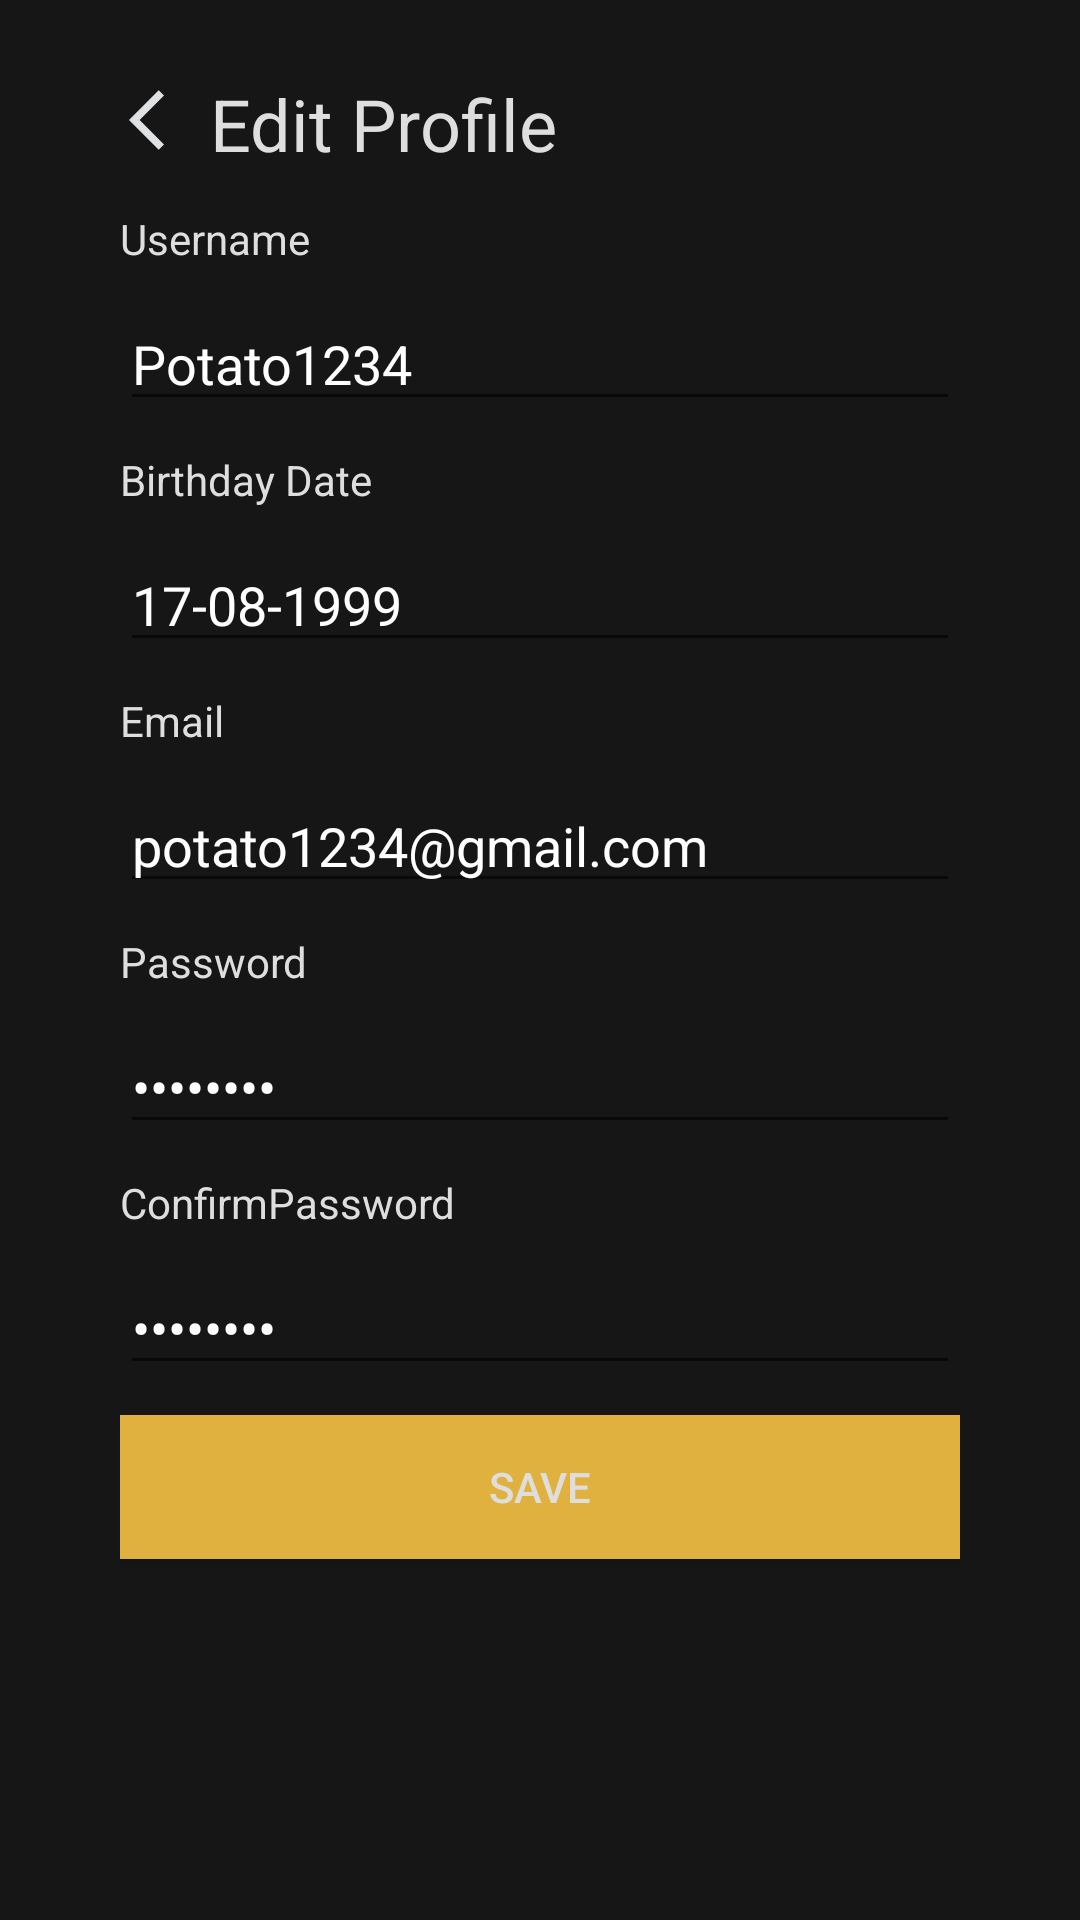

Write the Android layout XML for this screen, with the resource values it uses.
<!-- AndroidManifest.xml: application theme Theme.Gamicality -->
<!-- res/layout/editprofile.xml -->
<?xml version="1.0" encoding="utf-8"?>
<androidx.constraintlayout.widget.ConstraintLayout xmlns:android="http://schemas.android.com/apk/res/android"
    xmlns:app="http://schemas.android.com/apk/res-auto"
    xmlns:tools="http://schemas.android.com/tools"
    android:layout_width="match_parent"
    android:layout_height="match_parent">

    <LinearLayout
        android:id="@+id/linearLayout"
        android:layout_width="match_parent"
        android:layout_height="match_parent"
        android:layout_marginLeft="40dp"
        android:layout_marginRight="40dp"
        android:layout_marginTop="10dp"
        android:orientation="vertical"
        app:layout_constraintBottom_toBottomOf="parent"
        app:layout_constraintEnd_toEndOf="parent"
        app:layout_constraintStart_toStartOf="parent">

        <LinearLayout
            android:layout_width="wrap_content"
            android:layout_height="wrap_content"
            android:orientation="horizontal">

            <ImageButton
                android:id="@+id/backbtneditprof"
                android:layout_width="30dp"
                android:layout_height="40dp"
                android:layout_marginTop="10dp"
                android:background="#161616"
                app:srcCompat="@drawable/back_icon" />

            <TextView
                android:id="@+id/textView"
                android:layout_width="match_parent"
                android:layout_height="wrap_content"
                android:layout_marginTop="15dp"
                android:text="Edit Profile"
                android:textSize="24sp" />
        </LinearLayout>

        <TextView
            android:id="@+id/Username"
            android:layout_width="match_parent"
            android:layout_height="wrap_content"
            android:layout_marginTop="10dp"
            android:text="Username" />

        <EditText
            android:id="@+id/UsernameInput"
            android:layout_width="match_parent"
            android:layout_height="wrap_content"
            android:layout_marginTop="10dp"
            android:ems="10"
            android:inputType="textPersonName"
            android:text="Potato1234"
            android:textColor="@color/white"
            android:textColorHint="@color/white" />

        <TextView
            android:id="@+id/BirthdayDate"
            android:layout_width="match_parent"
            android:layout_height="wrap_content"
            android:layout_marginTop="10dp"
            android:text="Birthday Date" />

        <EditText
            android:id="@+id/DateBirth"
            android:layout_width="match_parent"
            android:layout_height="wrap_content"
            android:layout_marginTop="10dp"
            android:ems="10"
            android:inputType="date"
            android:text="17-08-1999"
            android:textColor="@color/white"
            android:textColorHint="@color/white" />

        <TextView
            android:id="@+id/Email"
            android:layout_width="match_parent"
            android:layout_height="wrap_content"
            android:layout_marginTop="10dp"
            android:text="Email" />

        <EditText
            android:id="@+id/EmailInput"
            android:layout_width="match_parent"
            android:layout_height="wrap_content"
            android:layout_marginTop="10dp"
            android:ems="10"
            android:inputType="textEmailAddress"
            android:text="potato1234@gmail.com"
            android:textColor="@color/white"
            android:textColorHint="@color/white" />

        <TextView
            android:id="@+id/Password"
            android:layout_width="match_parent"
            android:layout_height="wrap_content"
            android:layout_marginTop="10dp"
            android:text="Password" />

        <EditText
            android:id="@+id/PasswordInput"
            android:layout_width="match_parent"
            android:layout_height="wrap_content"
            android:layout_marginTop="10dp"
            android:ems="10"
            android:inputType="textPassword"
            android:text="********"
            android:textColor="@android:color/white"
            android:textColorHint="@android:color/white" />

        <TextView
            android:id="@+id/ConfirmPassword"
            android:layout_width="match_parent"
            android:layout_height="wrap_content"
            android:layout_marginTop="10dp"
            android:text="ConfirmPassword" />

        <EditText
            android:id="@+id/ConfirmPasswordInput"
            android:layout_width="match_parent"
            android:layout_height="wrap_content"
            android:layout_marginTop="10dp"
            android:ems="10"
            android:inputType="textPassword"
            android:text="********"
            android:textColor="@android:color/white"
            android:textColorHint="@android:color/white" />

        <Button
            android:id="@+id/Savebtn"
            android:layout_width="match_parent"
            android:layout_height="wrap_content"
            android:layout_marginTop="10dp"
            android:background="@color/mainyellow"
            android:backgroundTint="@color/mtrl_textinput_default_box_stroke_color"
            android:text="Save" />

    </LinearLayout>

</androidx.constraintlayout.widget.ConstraintLayout>
<!-- resources referenced by this layout -->
<resources>
  <color name="mainyellow">#FFE0B13F</color>
  <color name="mtrl_textinput_default_box_stroke_color">#FFE0B13F</color>
  <color name="white">#FFFFFFFF</color>
  <!-- drawable back_icon (drawable) -->
  <vector android:height="24dp" android:tint="#E0E1E3"
      android:viewportHeight="24" android:viewportWidth="24"
      android:width="24dp" xmlns:android="http://schemas.android.com/apk/res/android">
      <path android:fillColor="@android:color/white" android:pathData="M11.67,3.87L9.9,2.1 0,12l9.9,9.9 1.77,-1.77L3.54,12z"/>
  </vector>
  <style name="Theme.Gamicality" parent="Theme.MaterialComponents.DayNight.DarkActionBar">
          <item name="colorPrimary">@color/mainyellow</item>
          <item name="android:background">@color/mainbackground</item>
          <item name="android:textColor">@color/white_text</item>
          <item name="colorControlActivated">@color/mainyellow</item>
          <item name="android:itemBackground">@color/mainbackground</item>
          <item name="actionBarStyle">@style/MyActionBar</item>
      </style>
  <color name="mainbackground">#FF161616</color>
  <color name="white_text">#FFDEDEDE</color>
  <style name="MyActionBar" parent="@style/Widget.AppCompat.Light.ActionBar.Solid.Inverse">
          <item name="android:background">@color/dark_grey</item>
          <item name="android:actionMenuTextColor">@color/mainyellow</item>
      </style>
  <color name="dark_grey">#FF2B2B2B</color>
</resources>
